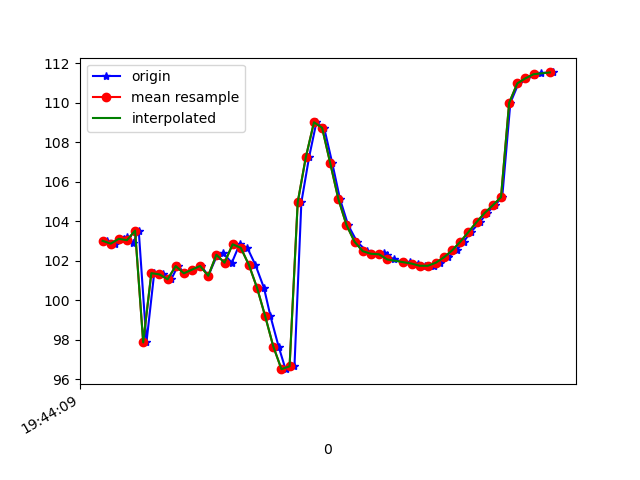

The table this chart was drawn from, first rows:
1617738249951, 433886579341661, 103.00772, 24.90665, -10.857983
1617738249971, 433886598572431, 102.9, 24.85, -10.85
1617738249993, 433886617803201, 103.1, 25.74, -10.49
1617738250000, 433886637033971, 103.2, 25.8, -10.85
1617738250015, 433886656264741, 102.9, 26.05, -10.32
1617738250029, 433886675495511, 103.5, 26.36, -11.34
1617738250048, 433886694726281, 97.87, 24.24, -10.27
1617738250067, 433886713957051, 101.4, 27.51, -11.21
1617738250089, 433886733187821, 101.3, 27.33, -11.23
1617738250109, 433886752418591, 101.1, 27.57, -10.68
1617738250125, 433886771649361, 101.7, 27.96, -11.58
1617738250143, 433886790880131, 101.4, 27.79, -11.27
1617738250163, 433886810110901, 101.6, 28.73, -10.74
1617738250183, 433886829341671, 101.7, 28.92, -11.32
1617738250200, 433886848572441, 101.2, 29.23, -10.32
1617738250221, 433886867803211, 102.2, 30.96, -9.554
1617738250237, 433886887033981, 102.4, 31.43, -8.417
1617738250258, 433886906264751, 101.9, 31.98, -5.081
1617738250277, 433886925495521, 102.8, 33.55, -1.819
1617738250296, 433886944726291, 102.7, 35.17, 2.783
1617738250316, 433886963957061, 101.8, 36.14, 7.226
1617738250337, 433886983187831, 100.6, 37.81, 12.74
1617738250353, 433887002418601, 99.19, 39.53, 18.82
1617738250373, 433887021649371, 97.66, 40.42, 24.98
1617738250390, 433887040880141, 96.51, 40.51, 30.78
1617738250412, 433887060110911, 96.66, 39.63, 35.4
1617738250429, 433887079341681, 105, 34.97, 34.75
1617738250448, 433887098572451, 107.2, 34.31, 39.26
1617738250466, 433887117803221, 109, 31.45, 39.81
1617738250485, 433887137033991, 108.7, 30.32, 40.08
1617738250505, 433887156264761, 106.9, 30.57, 40.01
1617738250524, 433887175495531, 105.1, 31.09, 39.4
1617738250544, 433887194726301, 103.8, 31.23, 38.22
1617738250566, 433887213957071, 103, 30.91, 36.55
1617738250590, 433887233187841, 102.5, 30.19, 34.46
1617738250600, 433887252418611, 102.4, 29.04, 31.91
1617738250632, 433887271649381, 102.4, 27.62, 28.99
1617738250639, 433887290880151, 102.3, 26.25, 25.96
1617738250657, 433887310110921, 102.1, 25.09, 22.84
1617738250682, 433887329341691, 101.9, 24.02, 19.51
1617738250695, 433887348572461, 101.9, 22.96, 16.04
1617738250715, 433887367803231, 101.9, 22.15, 12.56
1617738250734, 433887387034001, 101.7, 21.79, 9.143
1617738250754, 433887406264771, 101.7, 21.89, 5.844
1617738250771, 433887425495541, 101.9, 22.09, 2.625
1617738250790, 433887444726311, 102.2, 22.18, -0.3818
1617738250811, 433887463957081, 102.5, 22.14, -3.101
1617738250828, 433887483187851, 103, 22.07, -5.456
1617738250846, 433887502418621, 103.5, 22.03, -7.431
1617738250868, 433887521649391, 104, 22.06, -9.111
1617738250886, 433887540880161, 104.4, 22.12, -10.51
1617738250905, 433887560110931, 104.8, 22.27, -11.57
1617738250923, 433887579341701, 105.2, 22.62, -12.41
1617738250943, 433887598572471, 110, 22.71, -12.59
1617738250963, 433887617803241, 111, 23.25, -13.35
1617738250982, 433887637034011, 111.2, 23.22, -13.42
1617738251000, 433887656264781, 111.4, 23.11, -13.31
1617738251019, 433887675618219, 111.5, 22.99, -13.12
1617738251049, 433887694848989, 111.5, 22.69, -12.74
